Run: headless pygame with SDL's dummy video driver; simulated clock (each Clock.tick advances the game by its frame time, no real sleeping); random seed 0; keys injected as events and as key.get_pressed() state; mouse plan: one left click at the window centre at the start of phase 2, then a move to the lower-right quarter at the start of phase 3.
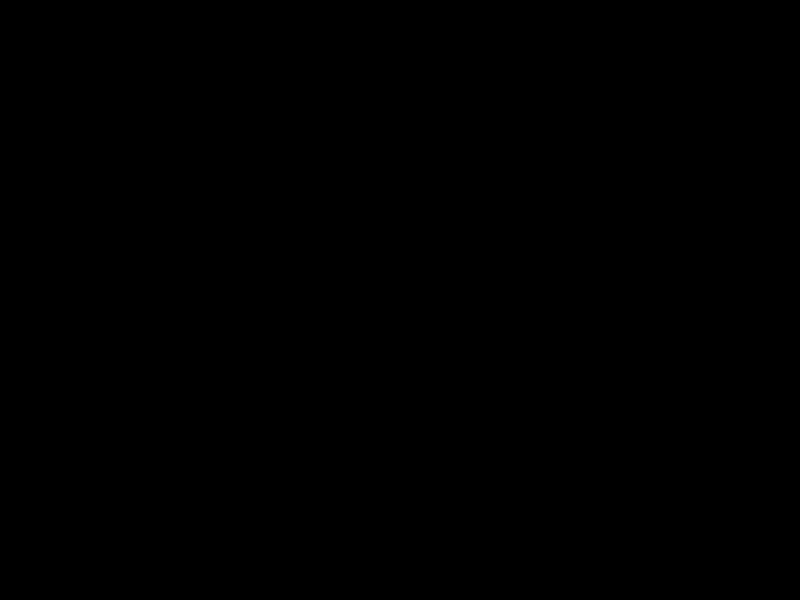
Frame 1 of 4 · flips 1–60 · no input
Frame 2 of 4 · flips 61–180 · clicked the window centre · tapped SPACE, RETURN · held RIGHT (→), D · screen unchanged from frame 1, image omitted
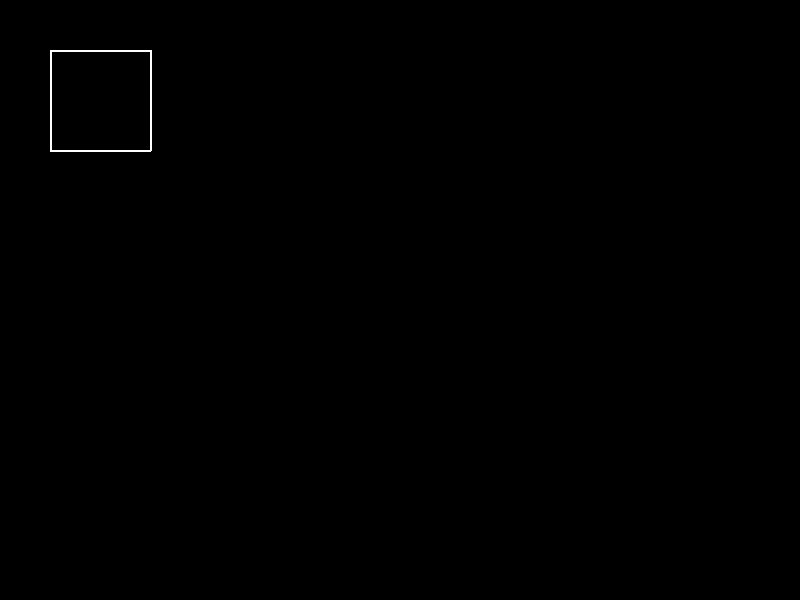
Frame 3 of 4 · flips 181–300 · moved the mouse to the lower-right quarter · held DOWN (↓), S
Frame 4 of 4 · flips 301–420 · held LEFT (←), A, UP (↑), W · screen unchanged from frame 3, image omitted

The pygame program that drew these frames:

import pygame

def main():
    # Initialize Pygame
    pygame.init()
    
    # Create the screen
    screen = pygame.display.set_mode((800, 600))
    
    # Set up the clock
    clock = pygame.time.Clock()
    
    # Initial variable values
    radius = 15  # Brush radius
    mode = 'blue'  # Drawing mode (default - blue color)
    points = []  # List of points for drawing lines
    shapes = []  # List to store added shapes
    
    while True:
        # Get key states
        pressed = pygame.key.get_pressed()
        
        # Check if ALT and CTRL keys are held
        alt_held = pressed[pygame.K_LALT] or pressed[pygame.K_RALT]
        ctrl_held = pressed[pygame.K_LCTRL] or pressed[pygame.K_RCTRL]
        
        # Handle events
        for event in pygame.event.get():
            if event.type == pygame.QUIT:
                return  # Quit the program when the window is closed
            if event.type == pygame.KEYDOWN:
                if event.key == pygame.K_w and ctrl_held:
                    return  # Quit the program with Ctrl + W
                if event.key == pygame.K_F4 and alt_held:
                    return  # Quit the program with Alt + F4
                if event.key == pygame.K_ESCAPE:
                    return  # Quit the program with Escape
                
                # Handle key presses to choose color
                if event.key == pygame.K_r:
                    mode = 'red'  # Choose red color
                elif event.key == pygame.K_g:
                    mode = 'green'  # Choose green color
                elif event.key == pygame.K_b:
                    mode = 'blue'  # Choose blue color
                elif event.key == pygame.K_e:
                    mode = 'eraser'  # Eraser mode (white color)
                elif event.key == pygame.K_c:
                    mode = 'color_select'  # Color selection mode from palette
                
                # Handle key presses to add shapes
                if event.key == pygame.K_s:
                    add_square(shapes)  # Add a square
                elif event.key == pygame.K_t:
                    add_right_triangle(shapes)  # Add a right triangle
                elif event.key == pygame.K_u:
                    add_equilateral_triangle(shapes)  # Add an equilateral triangle
                elif event.key == pygame.K_r:
                    add_rhombus(shapes)  # Add a rhombus
                    
            # Handle mouse events
            if event.type == pygame.MOUSEBUTTONDOWN:
                if event.button == 1:
                    radius = min(200, radius + 1)  # Increase brush radius (left mouse button)
                elif event.button == 3:
                    radius = max(1, radius - 1)  # Decrease brush radius (right mouse button)
            
            # Handle mouse motion events
            if event.type == pygame.MOUSEMOTION:
                position = event.pos
                points.append(position)  # Add new point to the list
                points = points[-256:]  # Limit the length of the list
                
        # Clear the screen
        screen.fill((0, 0, 0))
  
        # Draw lines between points
        i = 0
        while i < len(points) - 1:
            if mode == 'eraser':
                drawLineBetween(screen, i, points[i], points[i + 1], radius, 'white')  # Eraser
            elif mode == 'color_select':
                pygame.draw.circle(screen, (255, 255, 255), points[i], radius)  # Draw point of selected color
            else:
                drawLineBetween(screen, i, points[i], points[i + 1], radius, mode)  # Draw line with selected color
            i += 1
        
        # Draw additional shapes
        for shape in shapes:
            pygame.draw.polygon(screen, (255, 255, 255), shape, 2)
        
        # Update the screen
        pygame.display.flip()
        
        # Cap the FPS
        clock.tick(60)

# Function to draw a line between two points
def drawLineBetween(screen, index, start, end, width, color_mode):
    # Calculate color based on index for color transition effect
    c1 = max(0, min(255, 2 * index - 256))
    c2 = max(0, min(255, 2 * index))
    
    # Determine color based on mode
    if color_mode == 'blue':
        color = (c1, c1, c2)
    elif color_mode == 'red':
        color = (c2, c1, c1)
    elif color_mode == 'green':
        color = (c1, c2, c1)
    elif color_mode == 'eraser':
        color = (0, 0, 0)
    else:
        color = (255, 255, 255)  # Default to white
        
    # Calculate deltas and iterations for drawing line
    dx = start[0] - end[0]
    dy = start[1] - end[1]
    iterations = max(abs(dx), abs(dy))
    
    # Draw the line
    for i in range(iterations):
        progress = 1.0 * i / iterations
        aprogress = 1 - progress
        x = int(aprogress * start[0] + progress * end[0])
        y = int(aprogress * start[1] + progress * end[1])
        pygame.draw.circle(screen, color, (x, y), width)

# Function to add a square to the list of shapes
def add_square(shapes):
    shapes.append([(50, 50), (150, 50), (150, 150), (50, 150)])

# Function to add a right triangle to the list of shapes
def add_right_triangle(shapes):
    shapes.append([(200, 50), (300, 50), (200, 150)])

# Function to add an equilateral triangle to the list of shapes
def add_equilateral_triangle(shapes):
    shapes.append([(350, 50), (450, 50), (400, 150)])

# Function to add a rhombus to the list of shapes
def add_rhombus(shapes):
    shapes.append([(500, 50), (600, 100), (500, 150), (400, 100)])

main()

# square - S
# circle - C
# triangle - T
# rhombus - R
